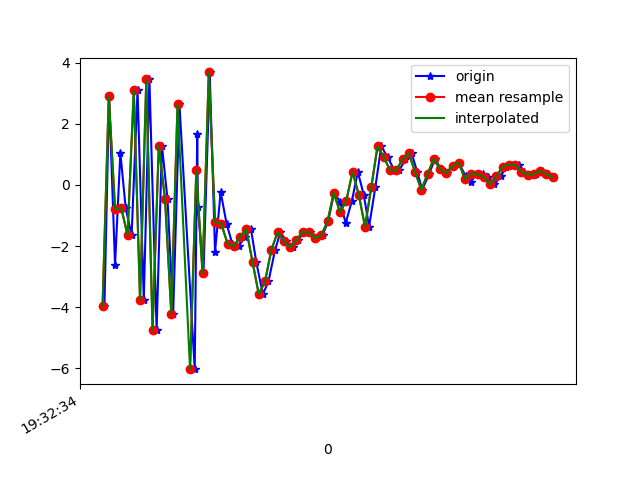

Source data for this figure (header and first rows):
1617737555046, 433191679968309, -3.9707928, -0.18915415, -0.7032995
1617737555061, 433191699199079, 2.897, 0.9732, -8.26
1617737555080, 433191718429849, -2.616, -0.5368, 1.921
1617737555097, 433191737660619, 1.052, 0.1827, -11.56
1617737555114, 433191756891389, -0.757, 0.06146, 4.451
1617737555133, 433191776122159, -1.645, -0.1681, -13.07
1617737555152, 433191795352929, 3.094, 1.043, 2.498
1617737555172, 433191814583699, -3.75, -1.04, -8.57
1617737555190, 433191833814469, 3.453, 0.5252, -0.2849
1617737555213, 433191853045239, -4.738, -0.5171, 0.5939
1617737555230, 433191872276009, 1.285, 1.676, -9.737
1617737555248, 433191891506779, -0.476, 0.2346, 7.611
1617737555266, 433191910737549, -4.208, -2.455, -3.684
1617737555286, 433191929968319, 2.645, 0.05669, 7.595
1617737555335, 433191949199089, -6.023, 0.2696, 4.807
1617737555343, 433191968429859, 1.668, 1.226, -0.8072
1617737555345, 433191987660629, -0.7137, -1.296, 15.33
1617737555363, 433192006891399, -2.893, -1.955, 2.142
1617737555383, 433192026122169, 3.678, 1.159, 11.53
1617737555400, 433192045352939, -2.181, 1.494, 11.97
1617737555418, 433192064583709, -0.2298, 0.9216, 10.3
1617737555437, 433192083814479, -1.274, 0.2129, 9.56
1617737555455, 433192103045249, -1.916, 0.4678, 8.78
1617737555476, 433192122276019, -2.006, 0.9229, 6.863
1617737555495, 433192141506789, -1.703, 0.209, 6.056
1617737555515, 433192160737559, -1.444, -0.633, 6.2
1617737555532, 433192179968329, -2.523, -0.9978, 5.836
1617737555553, 433192199199099, -3.573, -0.06781, 3.282
1617737555571, 433192218429869, -3.157, 0.1294, 0.9616
1617737555592, 433192237660639, -2.132, -0.7798, 0.4931
1617737555609, 433192256891409, -1.552, -1.513, 0.1074
1617737555628, 433192276122179, -1.836, -1.432, -0.5088
1617737555648, 433192295352949, -2.038, -0.7974, -2.236
1617737555667, 433192314583719, -1.813, -0.3791, -3.321
1617737555683, 433192333814489, -1.533, -0.01594, -4.159
1617737555704, 433192353045259, -1.549, -0.09461, -4.291
1617737555724, 433192372276029, -1.743, -0.01474, -4.942
1617737555744, 433192391506799, -1.645, 0.3902, -5.598
1617737555762, 433192410737569, -1.194, 0.3295, -6.179
1617737555781, 433192429968339, -0.2537, 0.3398, -5.743
1617737555800, 433192449199109, -0.5446, 0.6564, -5.351
1617737555818, 433192468429879, -1.25, 1.065, -5.842
1617737555838, 433192487660649, -0.5194, 1.399, -5.784
1617737555857, 433192506891419, 0.4263, 1.146, -4.337
1617737555876, 433192526122189, -0.3253, 0.6255, -2.518
1617737555893, 433192545352959, -1.363, 0.8468, -2.288
1617737555913, 433192564583729, -0.07488, 1.65, -1.662
1617737555932, 433192583814499, 1.265, 1.763, -0.7256
1617737555952, 433192603045269, 0.9131, 1.141, -0.1797
1617737555974, 433192622276039, 0.4797, 0.2293, 0.9053
1617737555990, 433192641506809, 0.4833, 0.01583, 1.456
1617737556009, 433192660737579, 0.8343, 0.2418, 1.424
1617737556029, 433192679968349, 1.035, 0.5091, 1.577
1617737556047, 433192699199119, 0.4309, 0.4144, 2.167
1617737556063, 433192718429889, -0.1602, 0.4906, 2.055
1617737556085, 433192737660659, 0.3548, 0.3215, 1.591
1617737556104, 433192756891429, 0.8567, -0.003587, 1.53
1617737556123, 433192776122199, 0.5157, -0.21, 1.065
1617737556142, 433192795352969, 0.3947, 0.3127, 0.7571
1617737556161, 433192814583739, 0.6272, -0.08053, 0.3892
1617737556180, 433192833814509, 0.7281, -0.2229, 0.2067
... 16 more rows
